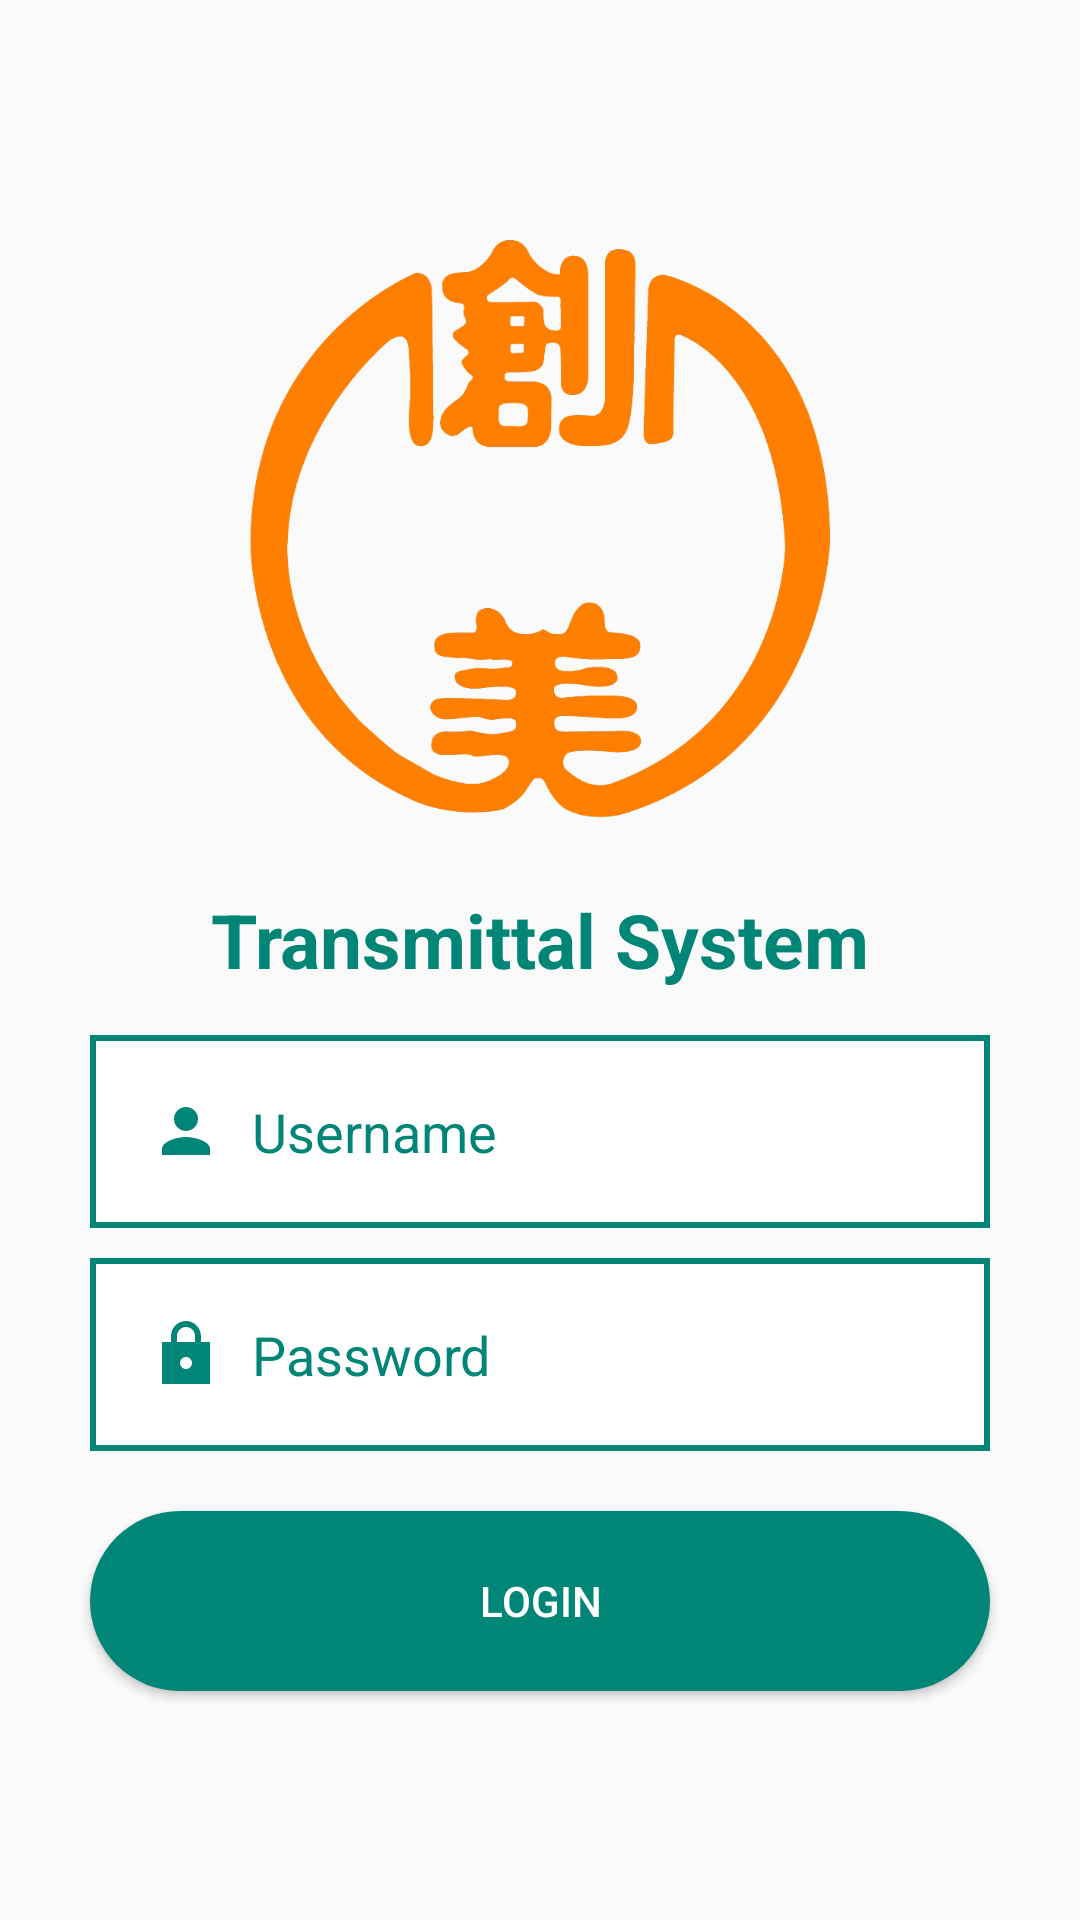

Here is an Android app screen rendered from its layout file. Give the layout XML and the strings, colors and styles it references.
<!-- AndroidManifest.xml: application theme AppTheme -->
<!-- res/layout/activity_login.xml -->
<?xml version="1.0" encoding="utf-8"?>
<LinearLayout xmlns:android="http://schemas.android.com/apk/res/android"
    xmlns:app="http://schemas.android.com/apk/res-auto"
    xmlns:tools="http://schemas.android.com/tools"
    android:layout_width="match_parent"
    android:layout_height="match_parent"
    tools:context=".LoginActivity">

    <LinearLayout
        android:layout_width="match_parent"
        android:layout_height="match_parent"
        android:layout_margin="20dp"
        android:gravity="center"
        android:orientation="vertical">

        <ImageView
            android:layout_width="200dp"
            android:layout_height="200dp"
            android:layout_gravity="center"
            android:src="@drawable/sohbinewlogo2"></ImageView>

        <TextView
            android:layout_width="match_parent"
            android:layout_height="wrap_content"
            android:layout_gravity="center"
            android:layout_marginTop="20dp"
            android:text="Transmittal System"
            android:textAlignment="center"
            android:textColor="#008577"
            android:textSize="25dp"
            android:textStyle="bold" />

        <EditText
            android:id="@+id/txtEmpID"
            android:layout_width="300dp"
            android:layout_height="wrap_content"
            android:layout_gravity="center"
            android:layout_marginTop="15dp"
            android:background="@drawable/ic_border_ui"
            android:drawableLeft="@drawable/ic_person"
            android:drawablePadding="10dp"
            android:hint="Username"
            android:inputType="text"
            android:padding="20dp"
            android:textColorHint="#008577" />

        <EditText
            android:id="@+id/txtPassword"
            android:layout_width="300dp"
            android:layout_height="wrap_content"
            android:layout_gravity="center"
            android:layout_marginTop="10dp"
            android:background="@drawable/ic_border_ui"
            android:drawableLeft="@drawable/ic_lock"
            android:drawablePadding="10dp"
            android:hint="Password"
            android:inputType="textPassword"
            android:padding="20dp"
            android:textColorHint="#008577" />
        
        <Button
            android:id="@+id/btnSignin"
            android:layout_width="300dp"
            android:layout_height="60dp"
            android:layout_gravity="center"
            android:layout_marginTop="20dp"
            android:background="@drawable/button"
            android:text="Login"
            android:textColor="#fff" />


    </LinearLayout>

</LinearLayout>
<!-- resources referenced by this layout -->
<resources>
  <!-- drawable button (drawable) -->
  <?xml version="1.0" encoding="utf-8"?>
  <shape xmlns:android="http://schemas.android.com/apk/res/android">
      <solid android:color="#008577"/>
      <corners android:radius="100dp"/>
  </shape>
  <!-- drawable ic_border_ui (drawable) -->
  <?xml version="1.0" encoding="utf-8"?>
  <shape xmlns:android="http://schemas.android.com/apk/res/android" android:shape="rectangle" >
      
      
      
      <solid android:color="#FFF" />
      <stroke android:width="2dip" android:color="#008577" />
  </shape>
  <!-- drawable ic_lock (drawable) -->
  <vector xmlns:android="http://schemas.android.com/apk/res/android"
      android:width="24dp"
      android:height="24dp"
      android:viewportWidth="24"
      android:viewportHeight="24"
      android:tint="#008577">
    <path
        android:fillColor="#008577"
        android:pathData="M20,8h-3L17,6.21c0,-2.61 -1.91,-4.94 -4.51,-5.19C9.51,0.74 7,3.08 7,6v2L4,8v14h16L20,8zM12,17c-1.1,0 -2,-0.9 -2,-2s0.9,-2 2,-2 2,0.9 2,2 -0.9,2 -2,2zM9,8L9,6c0,-1.66 1.34,-3 3,-3s3,1.34 3,3v2L9,8z"/>
  </vector>
  <!-- drawable ic_person (drawable) -->
  <vector xmlns:android="http://schemas.android.com/apk/res/android"
      android:width="24dp"
      android:height="24dp"
      android:tint="#008577"
      android:viewportWidth="24.0"
      android:viewportHeight="24.0">
      <path
          android:fillColor="#FF000000"
          android:pathData="M12,12c2.21,0 4,-1.79 4,-4s-1.79,-4 -4,-4 -4,1.79 -4,4 1.79,4 4,4zM12,14c-2.67,0 -8,1.34 -8,4v2h16v-2c0,-2.66 -5.33,-4 -8,-4z" />
  </vector>
  <!-- drawable sohbinewlogo2: png bitmap (drawable, 156336 bytes) -->
  <style name="AppTheme" parent="Theme.AppCompat.Light.DarkActionBar">
          
          <item name="colorPrimary">@color/colorPrimary</item>
          <item name="colorPrimaryDark">@color/colorPrimaryDark</item>
          <item name="colorAccent">@color/colorAccent</item>
          <item name="windowActionBar">false</item>
          <item name="windowNoTitle">true</item>
  
      </style>
  <color name="colorPrimary">#008577</color>
  <color name="colorPrimaryDark">#00574B</color>
  <color name="colorAccent">#D81B60</color>
</resources>
